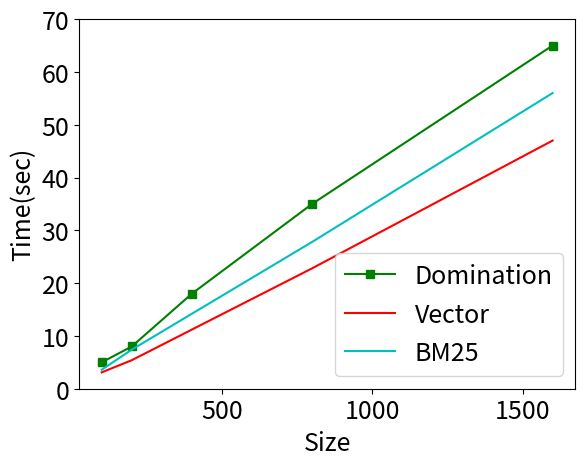

The script that saved this image:
import matplotlib.pyplot as plt
import matplotlib

font = {'size': 18}
matplotlib.rc('font', **font)

x = [100, 200, 400, 800, 1600]
y1 =[5, 8, 18, 35, 65]
y2 =[3.1, 5.4, 11.2, 22.8, 47]
y3 =[3.6, 7.4, 14.2, 27.8, 56.0]
fig, ax1 = plt.subplots()


ax1.plot(x, y1, 'g-s',label='Domination')
ax1.plot(x, y2, 'r', label='Vector')
ax1.plot(x, y3, 'c', label='BM25')

ax1.set_xlabel('Size')
ax1.set_ylabel('Time(sec)')

ax1.set_ylim(0,70)
plt.legend(loc="lower right")

plt.savefig('paper.eps',format='eps')
